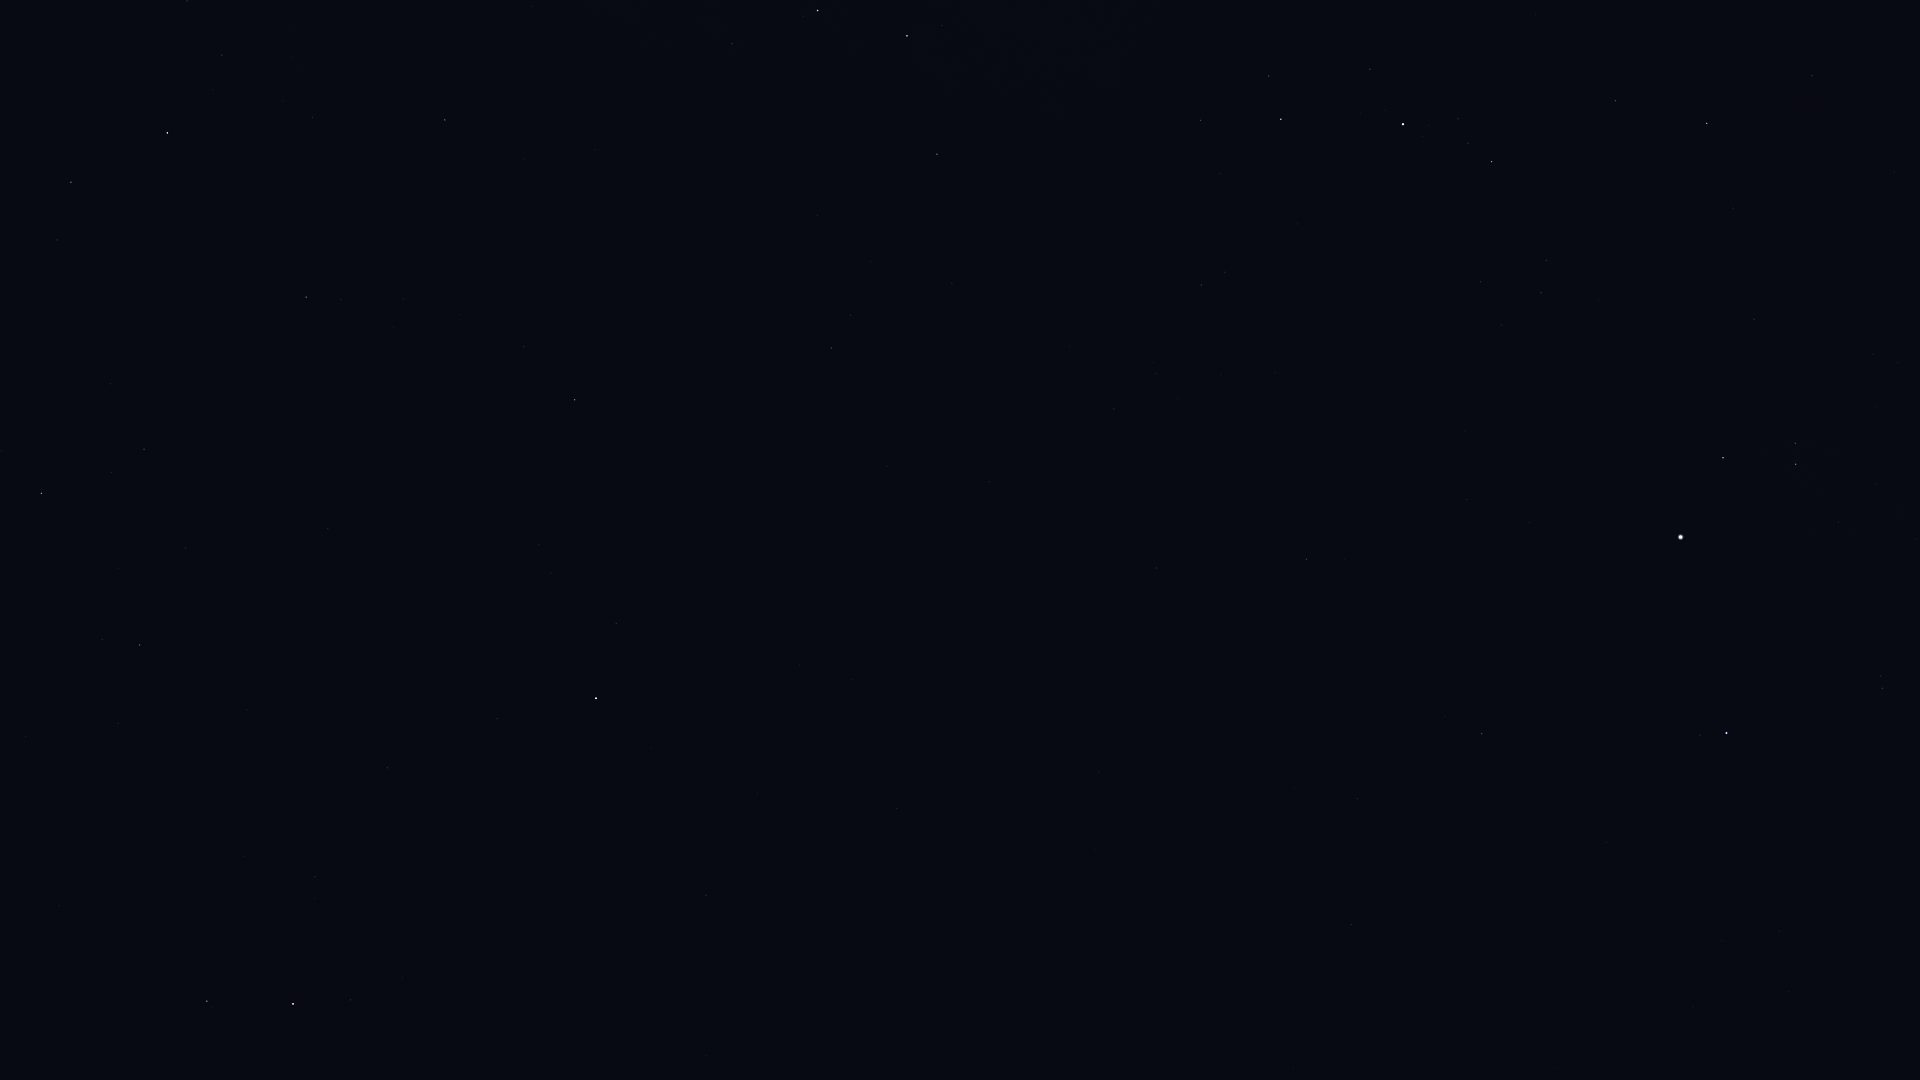

Source data for this figure (header and first rows):
Star_ID, Name, X, Y
6686, Ruchbah, 907, 36
8886, Segin, 937, 154
13192, Nushagak, 910, 393
13268, Miram, 1200, 120
14328, HIP 14328, 1281, 119
15863, Mirfak, 1403, 124
16228, HIP 16228, 1201, 285
17358, HIP 17358, 1492, 162
17959, HIP 17959, 989, 482
18505, HIP 18505, 1178, 398
18532, HIP 18532, 1707, 123
18614, Menkib, 1812, 76
22783, HIP 22783, 1156, 568
23416, Almaaz, 1723, 458
23453, Saclateni, 1795, 443
23767, Haedus, 1796, 464
24003, Mago, 1084, 621
24608, Capella, 1681, 537
25110, HIP 25110, 852, 680
28360, Menkalinan, 1726, 733
30060, HIP 30060, 1357, 799
30860, Lucilinburhuc, 1882, 888
32916, Nervia, 1813, 1000
33449, HIP 33449, 1351, 924
58952, Tonatiuh, 566, 1048
72607, Kochab, 293, 1004
73136, Baekdu, 300, 982
75097, Pherkad, 207, 1001
85822, Yildun, 497, 719
86614, Dziban, 118, 723
94376, Altais, 41, 493
96100, Alsafi, 111, 472
105199, Alderamin, 167, 133
106032, Alfirk, 306, 297
108917, Kurhah, 312, 117
112724, HIP 112724, 445, 120
116727, Errai, 575, 400
